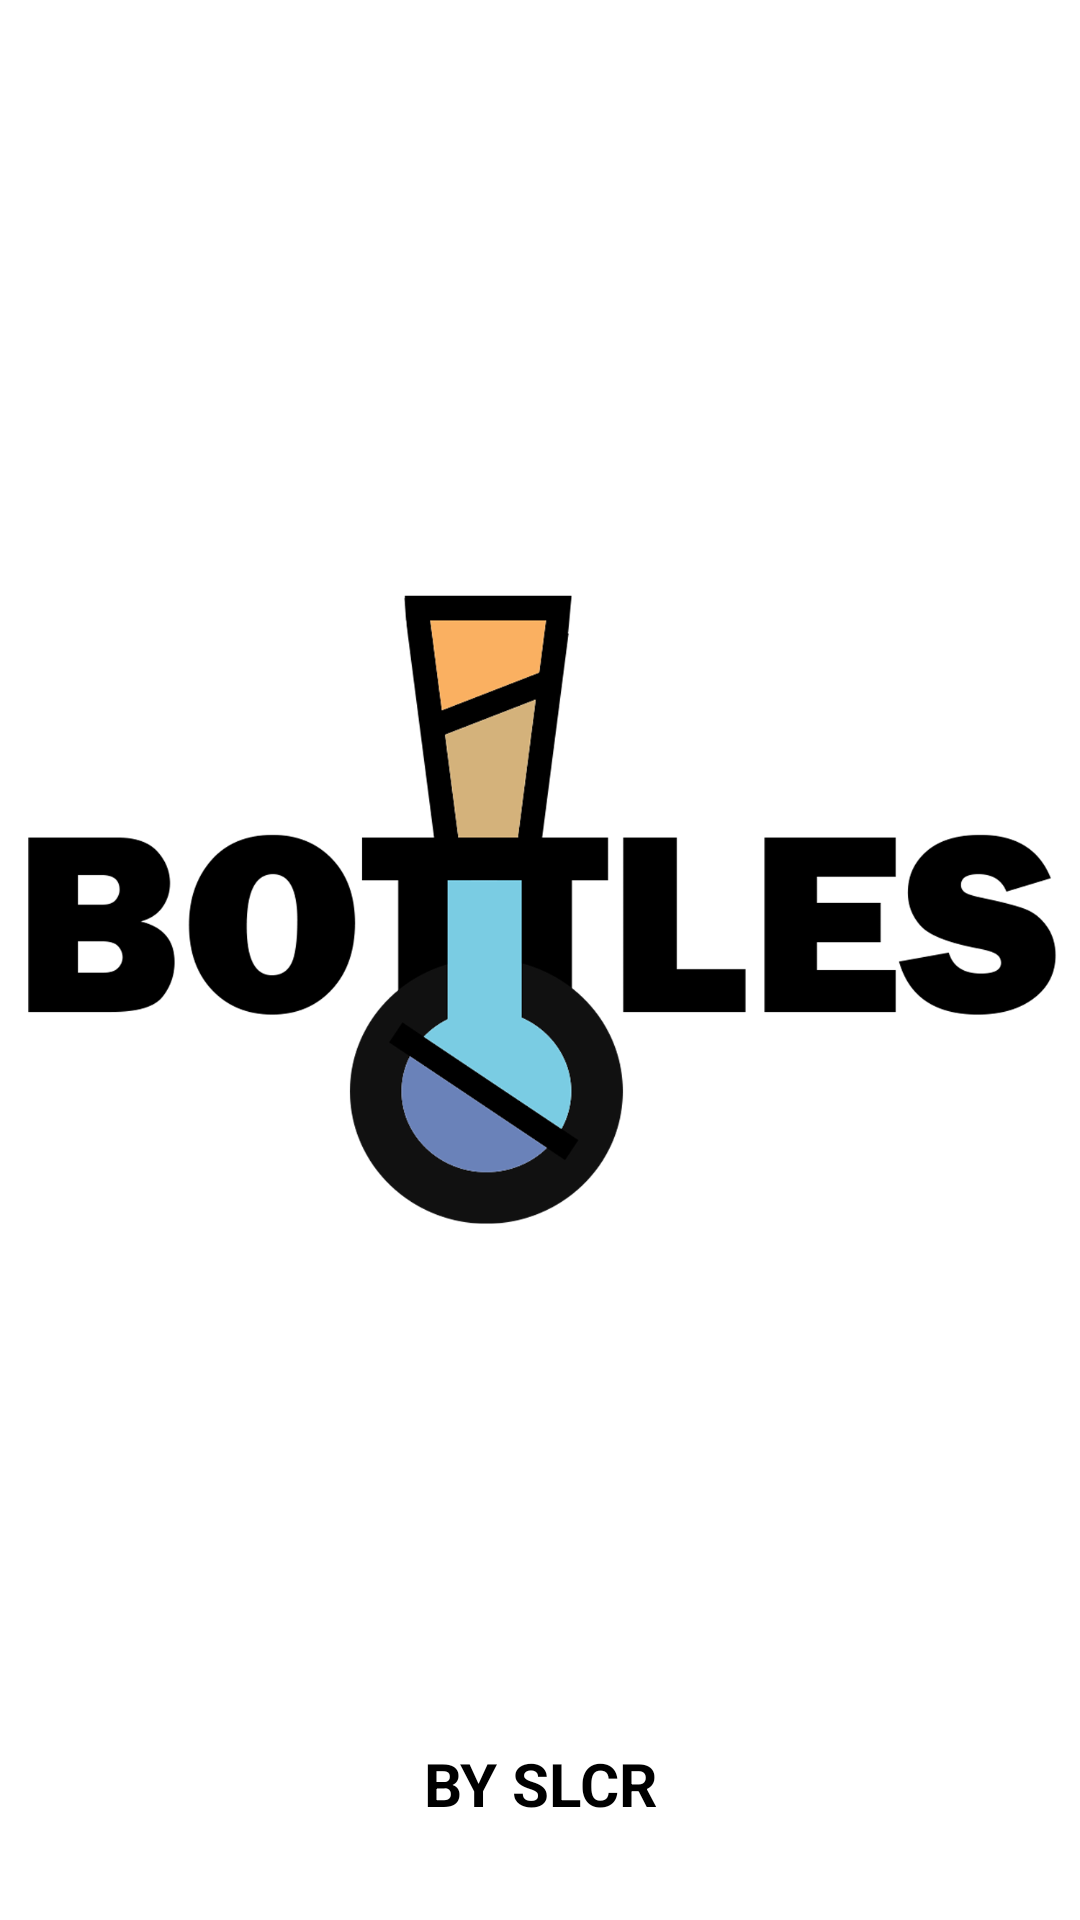

Produce the Android XML layout that renders to this screen, including the resource entries it uses.
<!-- AndroidManifest.xml: application theme Theme.Bottles -->
<!-- res/layout/activity_splash.xml -->
<?xml version="1.0" encoding="utf-8"?>
<androidx.constraintlayout.widget.ConstraintLayout
    xmlns:android="http://schemas.android.com/apk/res/android"
    xmlns:app="http://schemas.android.com/apk/res-auto"
    xmlns:tools="http://schemas.android.com/tools"
    android:layout_width="match_parent"
    android:layout_height="match_parent"
    android:background="@color/light_blue">

    <ImageView
        android:id="@+id/logo"
        android:layout_width="wrap_content"
        android:layout_height="wrap_content"
        android:layout_centerHorizontal="true"
        app:layout_constraintBottom_toBottomOf="parent"
        app:layout_constraintEnd_toEndOf="parent"
        app:layout_constraintHorizontal_bias="0.0"
        app:layout_constraintStart_toStartOf="parent"
        app:layout_constraintTop_toTopOf="parent"
        app:layout_constraintVertical_bias="0.0"
        app:srcCompat="@drawable/bottle"
        tools:src="@drawable/bottle" />

    <TextView
        android:id="@+id/textView"
        android:layout_width="wrap_content"
        android:layout_height="wrap_content"
        android:layout_marginBottom="32dp"
        android:text="BY SLCR"
        android:textColor="@color/black"
        android:textSize="20dp"
        android:textStyle="bold"
        app:layout_constraintBottom_toBottomOf="parent"
        app:layout_constraintEnd_toEndOf="parent"
        app:layout_constraintStart_toStartOf="parent" />
</androidx.constraintlayout.widget.ConstraintLayout>
<!-- resources referenced by this layout -->
<resources>
  <color name="black">#FF000000</color>
  <!-- drawable bottle: png bitmap (drawable, 84148 bytes) -->
  <style name="Theme.Bottles" parent="Theme.MaterialComponents.DayNight.DarkActionBar">
          
          <item name="colorPrimary">@color/purple_500</item>
          <item name="colorPrimaryVariant">@color/purple_700</item>
          <item name="colorOnPrimary">@color/black</item>
          
          <item name="colorSecondary">@color/teal_200</item>
          <item name="colorSecondaryVariant">@color/teal_700</item>
          <item name="colorOnSecondary">@color/black</item>
          
          <item name="android:statusBarColor" tools:targetApi="l">?attr/colorPrimaryVariant</item>
          
          <item name="android:textColor">@color/black</item>
      </style>
  <color name="purple_500">#22000000</color>
  <color name="purple_700">#FF3700B3</color>
  <color name="teal_200">#FF03DAC5</color>
  <color name="teal_700">#FF018786</color>
</resources>
